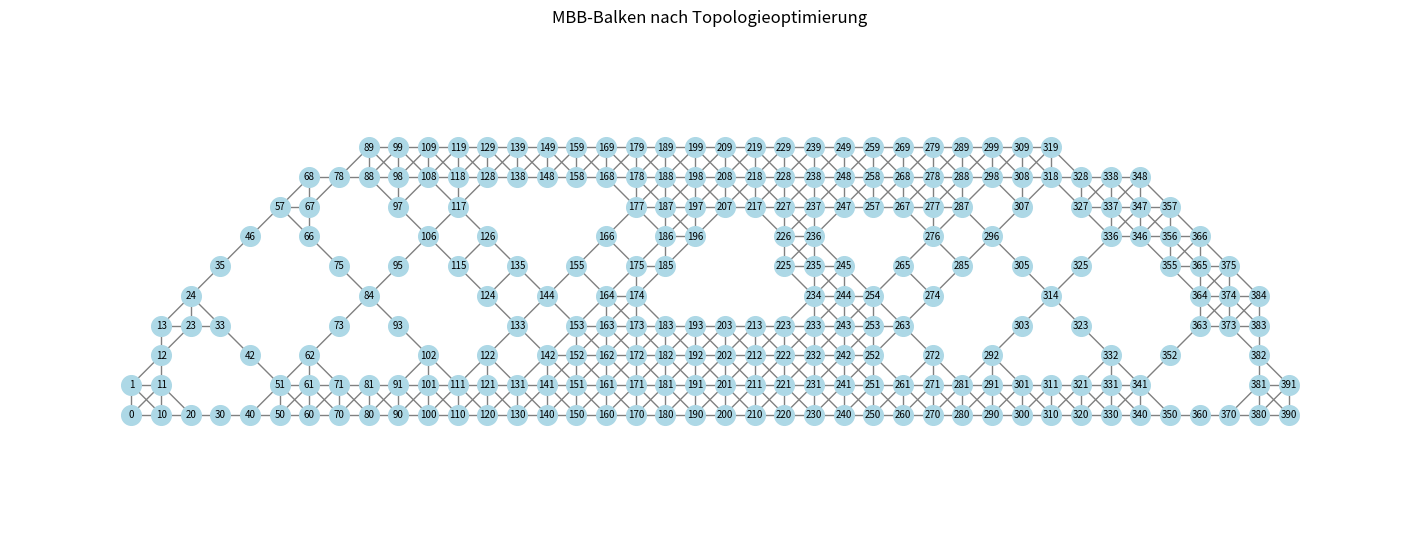

The matplotlib source for this figure:
import numpy as np
import numpy.typing as npt
import networkx as nx
import matplotlib.pyplot as plt
import json

class Node:
    def __init__(self, id: int, x: float, z: float):
        self.id = id
        self.x = x
        self.z = z

class Spring:
    def __init__(self, node_i: Node, node_j: Node):
        self.node_i = node_i
        self.node_j = node_j
        self.K_o_n = None  # local stiffness matrix

    def get_single_stiffnesses(self):
        
        x_ji=self.node_j.x - self.node_i.x
        z_ji=self.node_j.z - self.node_i.z

        e_n = np.array([x_ji, z_ji])
        e_n = e_n / np.linalg.norm(e_n)

        laenge = np.sqrt(x_ji**2 + z_ji**2)

        if np.isclose(laenge, 1.0): #gleich wie ==1.0, aber mit Toleranz
            k=1.0
        else:
            k=1.0/np.sqrt(2)    #diagonal spring stiffness
        
        K = k * np.array([[1.0, -1.0], [-1.0, 1.0]])

        O_n = np.outer(e_n, e_n)

        self.Ko_n = np.kron(K, O_n)
       
        return self.Ko_n
    
    def get_d_o_free(self):

        i = self.node_i.id
        j = self.node_j.id

        d_o_free = [2*i, 2*i+1, 2*j, 2*j+1]

        return d_o_free
    
    def calc_weighting(self, u: npt.NDArray[np.float64]) -> float:
        # Berechnung der Gewichtung für die Topologieoptimierung
        d_o_free = self.get_d_o_free()
        u_local = u[d_o_free]

        c= 0.5* u_local.T @ self.Ko_n @ u_local

        return c
    

class System:
    def __init__(self, nodes: dict[int, Node], springs: list[Spring]):
        self.nodes = nodes
        self.springs = springs
        self.Kg=None # global stiffness matrix
        self.u=None  # global displacement vector
        self.graph_structure = nx.Graph()
        self.mass=None
        self.ids_sorted=None
        self.F=None
        self.u_fixed_idx=None

    def set_boundary_conditions(self, F: npt.NDArray[np.float64], u_fixed_idx: list[int]):
        self.F = F
        self.u_fixed_idx = u_fixed_idx
        
    
    def assemble_global_stiffness(self):
        if not self.nodes:
            max_id = 0
        else :
            max_id = max(self.nodes.keys())

        dim = 2 * (max_id+1)
        self.Kg = np.zeros((dim, dim))

        for spring in self.springs:
            #nur Federn die existieren verwenden
            if spring.node_i.id in self.nodes and spring.node_j.id in self.nodes:
                Ko_n = spring.get_single_stiffnesses()
                d_o_free = spring.get_d_o_free()
                self.Kg[np.ix_(d_o_free, d_o_free)] += Ko_n  # Eintragen in die globale Steifigkeitsmatrix am richtigen Ort
                #ist das gleiche wie zuvor die beiden for-schleifen, nur effizienter

        #Singularität bei gelöschten zeilen verhindern 
        for i in range(dim):
            if self.Kg[i, i] == 0.0 and np.all(self.Kg[i, :] == 0.0):
                self.Kg[i, i] = 1.0
        return self.Kg
    
    def solve(self, eps=1e-9) -> npt.NDArray[np.float64] | None:
        dim = self.Kg.shape[0]
        if self.F.shape[0] != dim:
            F_new = np.zeros(dim)
            # Kopiere so viel wie möglich (das kleinere von beiden)
            min_len = min(self.F.shape[0], dim)
            F_new[:min_len] = self.F[:min_len]
            self.F = F_new

        assert self.Kg.shape[0] == self.Kg.shape[1], "Stiffness matrix K must be square."
        assert self.Kg.shape[0] == self.F.shape[0], "Force vector F must have the same size as K."

        K_calc = self.Kg.copy()
        F_calc = self.F.copy()

        # Nur gültige Indizes für die aktuelle Matrixgröße verwenden
        current_dim = K_calc.shape[0]
        valid_fixed_idx = [idx for idx in self.u_fixed_idx if idx < current_dim]

        for d in valid_fixed_idx:       #Randbedingungen einbauen
            K_calc[d, :] = 0.0
            K_calc[:, d] = 0.0
            K_calc[d, d] = 1.0
            F_calc[d] = 0.0

        try:
            self.u = np.linalg.solve(K_calc, F_calc) # solve the linear system Ku = F
            self.u[valid_fixed_idx] = 0.0

            return self.u
        
        except np.linalg.LinAlgError:
            # If the stiffness matrix is singular we can try a small regularization to stilll get a solution
            K_calc += np.eye(K_calc.shape[0]) * eps

            try:
                self.u = np.linalg.solve(K_calc, F_calc) # solve the linear system Ku = F
                self.u[valid_fixed_idx] = 0.0
                return self.u
            
            except np.linalg.LinAlgError:
                return None

    def create_graph_structure(self, Nodes):

        weight=None

        if Nodes is None:       #diese if else statement wird gebraucht um einerseits über main aufgerufen bzw. erstmalig aufgerufen werden zu können,
            #und einen Graphen mit allen Knoten zu erstellen, andererseits aber auch über reduce_mass aufgerufen werden zu können, 
            # um einen neuen kopierten (prüf)Graphen mit den reduzierten Knoten zu erstellen
            Nodes = self.nodes
            graph_structure = self.graph_structure
        else:
            graph_structure = nx.Graph() #neuer Graph für die Topologieoptimierung, damit der ursprüngliche Graph mit allen Knoten erhalten bleibt

        for spring in self.springs:
            i = spring.node_i.id
            j = spring.node_j.id

            #Nur Federn hinzufügen, wenn BEIDE Knoten noch existieren!
            if i in Nodes and j in Nodes:
                weight = spring.calc_weighting(self.u)
                graph_structure.add_edge(i, j, weight=weight)
        
        for node in Nodes.values():
            graph_structure.add_node(node.id)

        return graph_structure        

    def sort_nodes_by_relevance(self)-> list [int]:

        dict_to_sort = dict()

        for node in self.nodes.values():    #für alle Nodes in nodes(dict)
            total_work_for_node = 0.0

            for edge in self.graph_structure.edges(node.id, data=True):
                u, v, data = edge
                single_weight = data['weight']
                
                # Sicherstellung, dass die "wichtigsten" Knoten (fixe und Knoten mit Kräften) nie rausgelöscht werden
                if node.id in self.u_fixed_idx or self.F[2*node.id] != 0.0 or self.F[2*node.id+1] != 0.0:
                    total_work_for_node = float('inf')  # fixe oder Knoten wo F wirkt nach unten sortieren
                    #damit sie nie aufgrund von Topologieoptimierung rausgelöscht werden
                else:
                    total_work_for_node += single_weight/2 # da jede Kante zu 2 Knoten gehört-->/2

            dict_to_sort[node.id] = total_work_for_node

        sorted_dict = dict(sorted(dict_to_sort.items(), key=lambda item: item[1]))
        self.ids_sorted = list(sorted_dict.keys())
        print(f"{self.ids_sorted=}")

        return self.ids_sorted
    
    def save_to_dict(self) -> dict:
        """Serialisiert das System in ein dict für JSON-Export."""
        nodes_data = {str(nid): {"x": n.x, "z": n.z} for nid, n in self.nodes.items()}
        springs_data = [[s.node_i.id, s.node_j.id] for s in self.springs]
        return {
            "nodes": nodes_data,
            "springs": springs_data,
            "F": self.F.tolist() if self.F is not None else [],
            "u_fixed_idx": self.u_fixed_idx if self.u_fixed_idx is not None else []
        }

    @classmethod
    def load_from_dict(cls, data: dict) -> 'System':
        """Rekonstruiert ein System aus einem gespeicherten dict."""
        nodes = {}
        for nid_str, ndata in data["nodes"].items():
            nid = int(nid_str)
            nodes[nid] = Node(nid, ndata["x"], ndata["z"])

        springs = []
        for i_id, j_id in data["springs"]:
            if i_id in nodes and j_id in nodes:
                springs.append(Spring(nodes[i_id], nodes[j_id]))

        system = cls(nodes, springs)
        if data.get("F"):
            system.F = np.array(data["F"])
        if data.get("u_fixed_idx"):
            system.u_fixed_idx = data["u_fixed_idx"]
        return system

    def reduce_mass(self, del_amount: int, callback=None):
        self.mass = len(self.nodes)
        i = 0
        j = 0
        force_nodes = set()
        fixed_nodes = set()
        #schaut auf welchem Knoten eine Kraft wirkt und sie in force_nodes
        while i < len(self.F):
            if self.F[i] != 0.0 or self.F[i+1] != 0.0:
                force_nodes.add(i // 2)
            #schaut ob der Knoten ein fester Knoten ist
            if i in self.u_fixed_idx or i+1 in self.u_fixed_idx:
                fixed_nodes.add(i // 2)
            i += 2

        # Initialisierung: Falls noch keine Sortierung existiert, erstelle sie
        if self.ids_sorted is None:
             self.assemble_global_stiffness()
             self.solve()
             self.create_graph_structure(None)
             self.sort_nodes_by_relevance()

        #Kopie der Liste
        candidates = self.ids_sorted.copy() 

        # Wir laufen so lange, wie wir noch löschen müssen (j < del_amount)
        # UND solange wir noch Kandidaten in der Liste haben (len(candidates) > 0)
        while j < del_amount :

            self.assemble_global_stiffness()
            self.solve() 
            self.create_graph_structure(None)
            self.sort_nodes_by_relevance()
            candidates = self.ids_sorted.copy()

            if not candidates:
                print("Keine Kandidaten mehr zum Löschen übrig.")
                break
            
            while len(candidates) > 0:
                node_to_delete = candidates.pop(0) 

                # Arbeitskopie erstellen für diesen Versuch
                nodes_try = self.nodes.copy()
                
                # Versuchen zu löschen
                if node_to_delete in nodes_try:
                    nodes_try.pop(node_to_delete)
                else:
                    continue # Falls Knoten schon weg ist

                # Graphen bauen für den Check
                new_graph_w_reduced_nodes = self.create_graph_structure(nodes_try)

                # Prüfen ob der Pfad noch existiert
                does_path_exist = True
                
                # Wenn es gar keine Force-Knoten oder Fixed-Knoten gibt, ist der Pfad egal/nicht prüfbar
                if not force_nodes or not fixed_nodes:
                    does_path_exist = True 
                else:
                    for force_node in force_nodes:
                        for fixed_node in fixed_nodes:
                            # Prüfen ob die Knoten noch im Graphen sind
                            if force_node in new_graph_w_reduced_nodes and fixed_node in new_graph_w_reduced_nodes:
                                if nx.has_path(new_graph_w_reduced_nodes, force_node, fixed_node):
                                    does_path_exist = True
                                    break 
                                else:
                                    does_path_exist = False
                            else:
                                # Wenn ein wichtiger Start/Endknoten fehlt -> Pfad kaputt
                                does_path_exist = False 
                        
                        if does_path_exist: 
                            break

                if does_path_exist:
                    self.nodes = nodes_try # Den echten Zustand aktualisieren
                    self.graph_structure = new_graph_w_reduced_nodes
                    j += 1
                    print(f"Knoten {node_to_delete} erfolgreich gelöscht. ({j}/{del_amount})")
                    # Callback für Zwischenschritt-Visualisierung
                    if callback is not None:
                        callback(j, del_amount, self)
                    break 
                else:
                    # Wir gehen einfach in die nächste Runde und nehmen den nächsten Kandidaten
                    print(f"Knoten {node_to_delete} konnte nicht gelöscht werden (Pfad unterbrochen).")

        reduced_mass = len(self.nodes)
        return reduced_mass

def create_mbb_beam(width: int, height: int) -> tuple[dict[int, Node], list[Spring]]:
    nodes = dict()
    springs = []

    # Knoten erstellen
    for x in range(width):
        for z in range(height):
            node_id = x * height + z
            nodes[node_id] = Node(node_id, float(x), float(z))

    # Federn erstellen 
    for x in range(width):
        for z in range(height):
            u = x * height + z

            # Nach rechts
            if x < width - 1:
                v = (x + 1) * height + z
                springs.append(Spring(nodes[u], nodes[v]))

                # Diagonal nach rechts oben
                if z < height - 1:
                    v_diag = (x + 1) * height + (z + 1)
                    springs.append(Spring(nodes[u], nodes[v_diag]))

            # Nach oben
            if z < height - 1:
                v = x * height + (z + 1)
                springs.append(Spring(nodes[u], nodes[v]))

                # Diagonal nach links oben
                if x > 0:
                    v_diag_left = (x - 1) * height + (z + 1)
                    springs.append(Spring(nodes[u], nodes[v_diag_left]))
    
    return nodes, springs

def plot_structure(system: System, title: str = "Struktur", show_labels: bool = False, colormap: str = "viridis", deformation_scale: float = 0.0) -> plt.Figure:
    fig, ax = plt.subplots(figsize=(10, 5))

    #verschobene Koordinaten berechnen
    def get_pos(node):
        x, z = node.x, node.z
        if deformation_scale > 0 and system.u is not None:
            idx = node.id
            if 2*idx+1 < len(system.u):
                x += deformation_scale * system.u[2*idx]
                z += deformation_scale * system.u[2*idx+1]
        return x, z

    # Koordinaten sammeln
    x_vals = []
    z_vals = []
    for node in system.nodes.values():
        px, pz = get_pos(node)
        x_vals.append(px)
        z_vals.append(pz)
    
    ax.scatter(x_vals, z_vals, c='black', s=10, zorder=5)

    # Energie berechnen für Heatmap
    valid_springs = []
    energies = []
    if system.u is not None:
        for spring in system.springs:
            if spring.node_i.id in system.nodes and spring.node_j.id in system.nodes:
                val = spring.calc_weighting(system.u)
                energies.append(val)
                valid_springs.append(spring)

    colors = []
    weights = []
    
    if energies:
        max_e = max(energies)
        # Logarithmische Skalierung für bessere Sichtbarkeit von kleinen Unterschieden
        log_energies = np.log1p(energies)
        max_log = max(log_energies) if max(log_energies) > 0 else 1.0
        
        norm_energies = log_energies / max_log
    else:
        norm_energies = [0] * len(system.springs)

    # Schleife fürs Zeichnen
    cmap = plt.get_cmap(colormap)
    #Heatmap
    for idx, spring in enumerate(valid_springs):
        val_norm = norm_energies[idx]
        color = cmap(val_norm)
        # Dicke Linien für wichtige Elemente
        weight = 1.0 + 2.0 * val_norm 

        x_i, z_i = get_pos(spring.node_i)
        x_j, z_j = get_pos(spring.node_j)
        ax.plot([x_i, x_j], [z_i, z_j], 
                color=color, linewidth=weight, alpha=0.8)

    if show_labels:
        for node in system.nodes.values():
            px, pz = get_pos(node)
            ax.text(px, pz, str(node.id), fontsize=6, color='red')

    ax.set_title(title)
    ax.set_aspect('equal')
    ax.axis('off')
    return fig

if __name__ == "__main__":

    # 1. Gitter erzeugen
    width = 40   # Knoten horizontal
    height = 10  # Knoten vertikal
    nodes, springs = create_mbb_beam(width, height)    

    system = System(nodes, springs)

    # 2. Randbedingungen
    # Links unten (x=0, z=0): FESTLAGER (x und z fixiert)
    bottom_left = 0 * height + 0  # = 0
    
    # Rechts unten (x=width-1, z=0): ROLLENLAGER (nur z fixiert)
    bottom_right = (width - 1) * height + 0

    u_fixed_idx = [
        2 * bottom_left,       # x-Richtung fest (Festlager)
        2 * bottom_left + 1,   # z-Richtung fest (Festlager)
        2 * bottom_right + 1   # z-Richtung fest (Rollenlager, x ist frei!)
    ]

    # 3. Kraft F oben in der Mitte, nach unten
    F = np.zeros(2 * len(nodes))
    top_center = (width // 2) * height + (height - 1)  # Knoten oben mitte
    F[2 * top_center + 1] = -10.0  # Kraft nach UNTEN

    print(f"Gitter: {width}x{height} = {len(nodes)} Knoten, {len(springs)} Federn")
    print(f"Festlager: Knoten {bottom_left} (links unten)")
    print(f"Rollenlager: Knoten {bottom_right} (rechts unten)")
    print(f"Kraft auf Knoten {top_center} (oben mitte)")

    # 4. Berechnen
    system.set_boundary_conditions(F, u_fixed_idx)
    system.assemble_global_stiffness()
    system.solve()

    system.create_graph_structure(None)
    system.sort_nodes_by_relevance()

    print(f"\nStartmasse: {len(system.nodes)} Knoten")

    # 5. Optimieren! Versuche ~40% der Knoten zu löschen
    to_delete = int(len(nodes) * 0.4)
    print(f"Versuche {to_delete} Knoten zu löschen...\n")
    system.reduce_mass(to_delete)

    print(f"\nEndmasse: {len(system.nodes)} Knoten")

    # 6. Ergebnis zeichnen
    pos = {node.id: (node.x, node.z) for node in system.nodes.values()}
    
    plt.figure(figsize=(14, 5))
    nx.draw(system.graph_structure, pos=pos, with_labels=True, 
            node_color='lightblue', edge_color='gray', node_size=200, font_size=7)
    plt.title("MBB-Balken nach Topologieoptimierung")
    plt.axis('equal')
    plt.show()
